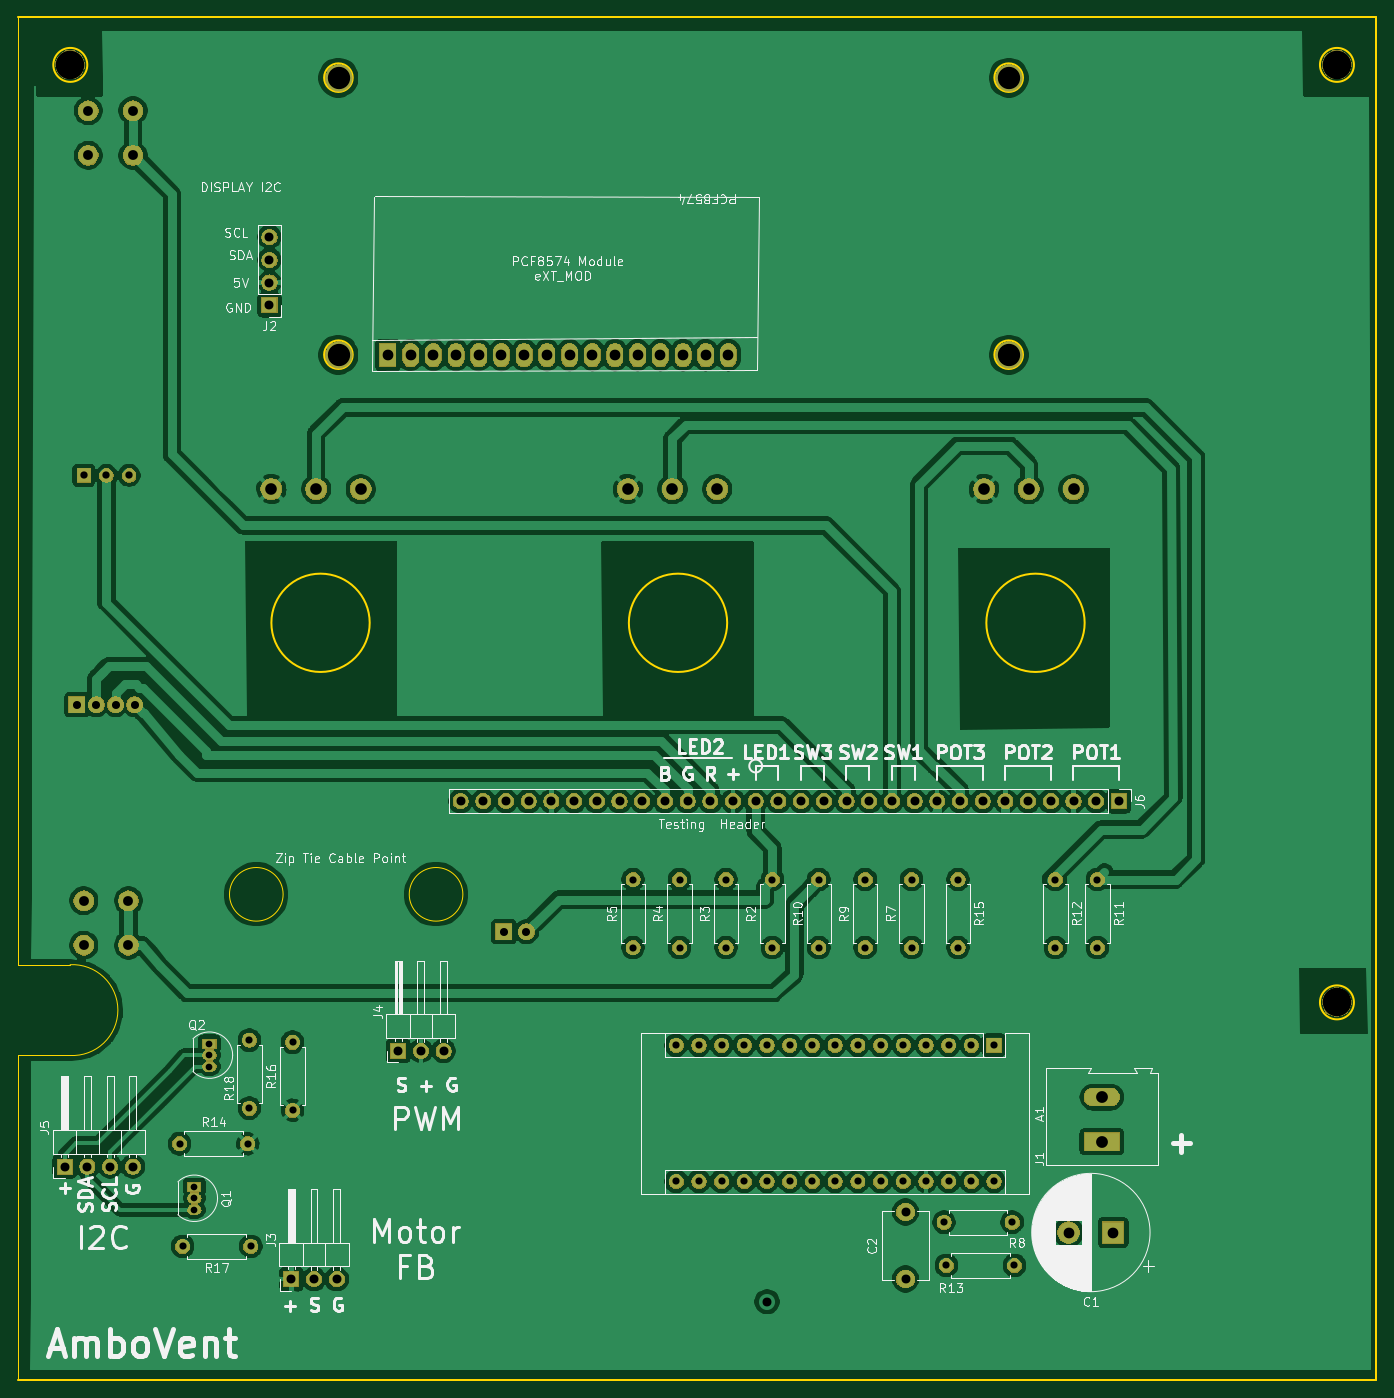
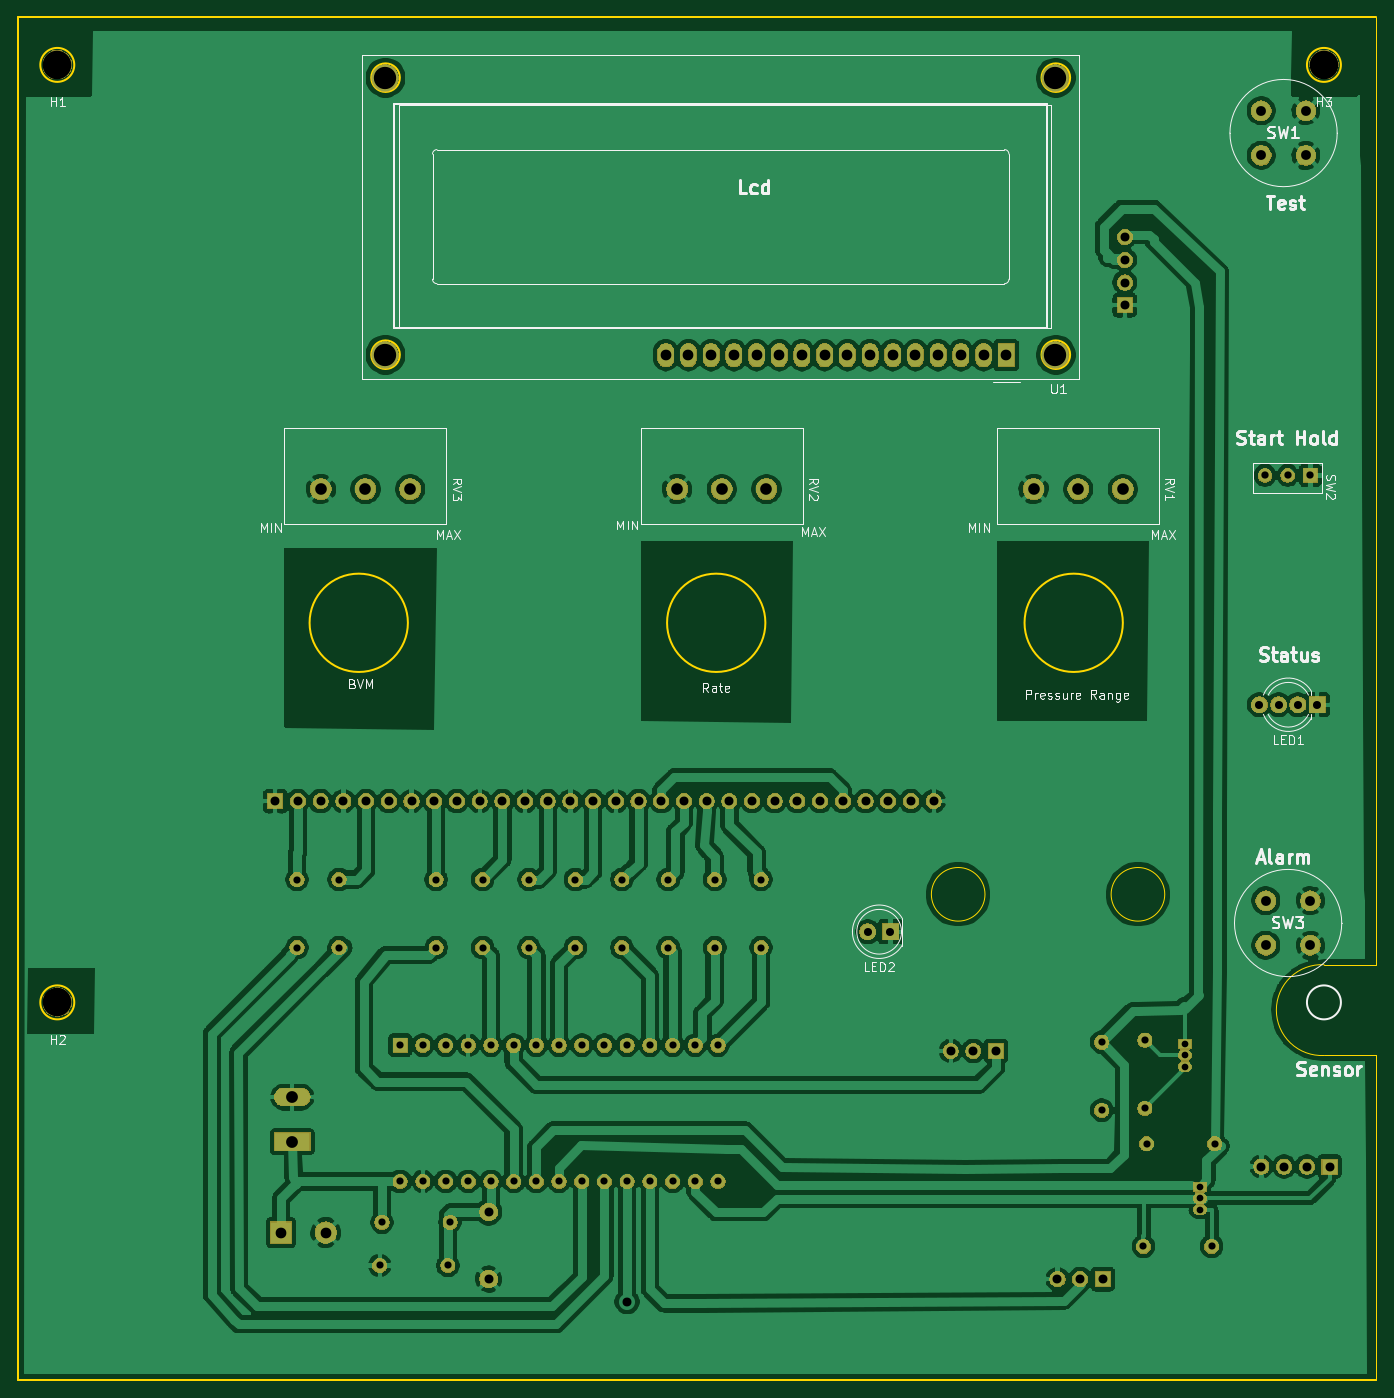
Circuit board: 9 layer files. Board 152.0 x 152.5 mm.
- bottom_copper: respirator-control_rev2-B_Cu.gbr (303848 bytes)
- bottom_mask: respirator-control_rev2-B_Mask.gbr (161908 bytes)
- bottom_silk: respirator-control_rev2-B_SilkS.gbr (31230 bytes)
- outline: respirator-control_rev2-Edge_Cuts.gbr (2002 bytes)
- top_copper: respirator-control_rev2-F_Cu.gbr (297961 bytes)
- top_mask: respirator-control_rev2-F_Mask.gbr (161908 bytes)
- top_silk: respirator-control_rev2-F_SilkS.gbr (90141 bytes)
- drill: respirator-control_rev2-NPTH.drl (347 bytes)
- drill: respirator-control_rev2-PTH.drl (3073 bytes)

=== bottom_copper: respirator-control_rev2-B_Cu.gbr (303848 bytes, source omitted) ===
=== bottom_mask: respirator-control_rev2-B_Mask.gbr (161908 bytes, source omitted) ===
=== bottom_silk: respirator-control_rev2-B_SilkS.gbr (31230 bytes, source omitted) ===
=== outline: respirator-control_rev2-Edge_Cuts.gbr ===
G04 #@! TF.GenerationSoftware,KiCad,Pcbnew,(5.1.5)-3*
G04 #@! TF.CreationDate,2020-05-04T10:21:06+03:00*
G04 #@! TF.ProjectId,respirator-control_rev2,72657370-6972-4617-946f-722d636f6e74,rev?*
G04 #@! TF.SameCoordinates,Original*
G04 #@! TF.FileFunction,Profile,NP*
%FSLAX46Y46*%
G04 Gerber Fmt 4.6, Leading zero omitted, Abs format (unit mm)*
G04 Created by KiCad (PCBNEW (5.1.5)-3) date 2020-05-04 10:21:06*
%MOMM*%
%LPD*%
G04 APERTURE LIST*
%ADD10C,0.150000*%
%ADD11C,0.200000*%
G04 APERTURE END LIST*
D10*
X180494000Y-167644000D02*
G75*
G03X180494000Y-167644000I-3000000J0D01*
G01*
X160380000Y-167644000D02*
G75*
G03X160380000Y-167644000I-3000000J0D01*
G01*
X130710000Y-175518000D02*
X136552000Y-175518002D01*
X130710000Y-174756000D02*
X130710000Y-175518000D01*
X130710000Y-174756000D02*
X130710000Y-69500000D01*
X130710000Y-222000000D02*
X130710000Y-185678000D01*
X136552000Y-185678000D02*
X130710000Y-185678000D01*
X136552000Y-175518002D02*
G75*
G02X136552000Y-185678000I253999J-5079999D01*
G01*
D11*
X168168001Y-107263473D02*
G75*
G03X168168001Y-107263473I-1600000J0D01*
G01*
X138468001Y-74834992D02*
G75*
G03X138468001Y-74834992I-1900000J0D01*
G01*
X282710000Y-222000000D02*
X282710000Y-69500000D01*
X250068001Y-137263473D02*
G75*
G03X250068001Y-137263473I-5500000J0D01*
G01*
X130710000Y-222000000D02*
X282710000Y-222000000D01*
X210068001Y-137263473D02*
G75*
G03X210068001Y-137263473I-5500000J0D01*
G01*
X280198001Y-179734992D02*
G75*
G03X280198001Y-179734992I-1900000J0D01*
G01*
X168168001Y-76263473D02*
G75*
G03X168168001Y-76263473I-1600000J0D01*
G01*
X280198001Y-74834992D02*
G75*
G03X280198001Y-74834992I-1900000J0D01*
G01*
X243168001Y-76263473D02*
G75*
G03X243168001Y-76263473I-1600000J0D01*
G01*
X282710000Y-69500000D02*
X130710000Y-69500000D01*
X170068001Y-137263473D02*
G75*
G03X170068001Y-137263473I-5500000J0D01*
G01*
X243168001Y-107263473D02*
G75*
G03X243168001Y-107263473I-1600000J0D01*
G01*
M02*

=== top_copper: respirator-control_rev2-F_Cu.gbr (297961 bytes, source omitted) ===
=== top_mask: respirator-control_rev2-F_Mask.gbr (161908 bytes, source omitted) ===
=== top_silk: respirator-control_rev2-F_SilkS.gbr (90141 bytes, source omitted) ===
=== drill: respirator-control_rev2-NPTH.drl ===
M48
; DRILL file {KiCad (5.1.5)-3} date 05/04/20 10:21:17
; FORMAT={-:-/ absolute / inch / decimal}
; #@! TF.CreationDate,2020-05-04T10:21:17+03:00
; #@! TF.GenerationSoftware,Kicad,Pcbnew,(5.1.5)-3
; #@! TF.FileFunction,NonPlated,1,2,NPTH
FMAT,2
INCH
T1C0.1260
%
G90
G05
T1
X10.9561Y-2.945
X5.3761Y-2.945
X10.9561Y-7.075
T0
M30

=== drill: respirator-control_rev2-PTH.drl ===
M48
; DRILL file {KiCad (5.1.5)-3} date 05/04/20 10:21:17
; FORMAT={-:-/ absolute / inch / decimal}
; #@! TF.CreationDate,2020-05-04T10:21:17+03:00
; #@! TF.GenerationSoftware,Kicad,Pcbnew,(5.1.5)-3
; #@! TF.FileFunction,Plated,1,2,PTH
FMAT,2
INCH
T1C0.0295
T2C0.0315
T3C0.0320
T4C0.0354
T5C0.0394
T6C0.0433
T7C0.0472
T8C0.0512
T9C0.0520
T10C0.0984
%
G90
G05
T1
X5.9231Y-7.8892
X5.9231Y-7.9392
X5.9231Y-7.9892
X5.9896Y-7.2587
X5.9896Y-7.3087
X5.9896Y-7.3587
T2
X8.8786Y-6.535
X8.8786Y-6.835
X5.8581Y-7.6987
X6.1581Y-7.6987
X7.8561Y-6.535
X7.8561Y-6.835
X6.3556Y-7.2517
X6.3556Y-7.5517
X9.0831Y-6.535
X9.0831Y-6.835
X8.2651Y-6.535
X8.2651Y-6.835
X9.2261Y-8.045
X9.5261Y-8.045
X8.0606Y-6.535
X8.0606Y-6.835
X9.2876Y-6.535
X9.2876Y-6.835
X6.1656Y-7.2427
X6.1656Y-7.5427
X8.4696Y-6.535
X8.4696Y-6.835
X9.7161Y-6.535
X9.7161Y-6.835
X8.6741Y-6.535
X8.6741Y-6.835
X8.0461Y-7.265
X8.0461Y-7.865
X8.1461Y-7.265
X8.1461Y-7.865
X8.2461Y-7.265
X8.2461Y-7.865
X8.3461Y-7.265
X8.3461Y-7.865
X8.4461Y-7.265
X8.4461Y-7.865
X8.5461Y-7.265
X8.5461Y-7.865
X8.6461Y-7.265
X8.6461Y-7.865
X8.7461Y-7.265
X8.7461Y-7.865
X8.8461Y-7.265
X8.8461Y-7.865
X8.9461Y-7.265
X8.9461Y-7.865
X9.0461Y-7.265
X9.0461Y-7.865
X9.1461Y-7.265
X9.1461Y-7.865
X9.2461Y-7.265
X9.2461Y-7.865
X9.3461Y-7.265
X9.3461Y-7.865
X9.4461Y-7.265
X9.4461Y-7.865
X9.9011Y-6.535
X9.9011Y-6.835
X5.8716Y-8.1512
X6.1716Y-8.1512
X9.2361Y-8.235
X9.5361Y-8.235
T3
X5.4361Y-4.755
X5.5361Y-4.755
X5.6361Y-4.755
T4
X5.4061Y-5.765
X5.4911Y-5.765
X5.5761Y-5.765
X5.6611Y-5.765
X7.2861Y-6.765
X7.3861Y-6.765
T5
X8.4461Y-8.395
X6.8211Y-7.2902
X6.9211Y-7.2902
X7.0211Y-7.2902
X7.0961Y-6.19
X7.1961Y-6.19
X7.2961Y-6.19
X7.3961Y-6.19
X7.4961Y-6.19
X7.5961Y-6.19
X7.6961Y-6.19
X7.7961Y-6.19
X7.8961Y-6.19
X7.9961Y-6.19
X8.0961Y-6.19
X8.1961Y-6.19
X8.2961Y-6.19
X8.3961Y-6.19
X8.4961Y-6.19
X8.5961Y-6.19
X8.6961Y-6.19
X8.7961Y-6.19
X8.8961Y-6.19
X8.9961Y-6.19
X9.0961Y-6.19
X9.1961Y-6.19
X9.2961Y-6.19
X9.3961Y-6.19
X9.4961Y-6.19
X9.5961Y-6.19
X9.6961Y-6.19
X9.7961Y-6.19
X9.8961Y-6.19
X9.9961Y-6.19
X5.3521Y-7.7997
X5.4521Y-7.7997
X5.5521Y-7.7997
X5.6521Y-7.7997
X6.2541Y-3.7051
X6.2541Y-3.8051
X6.2541Y-3.9051
X6.2541Y-4.0051
X6.3506Y-8.2957
X6.4506Y-8.2957
X6.5506Y-8.2957
X9.0561Y-7.9997
X9.0561Y-8.295
T6
X5.4361Y-6.6281
X5.4361Y-6.825
X5.6329Y-6.6281
X5.6329Y-6.825
X5.4561Y-3.1481
X5.4561Y-3.345
X5.6529Y-3.1481
X5.6529Y-3.345
T7
X6.7761Y-4.225
X6.8761Y-4.225
X6.9761Y-4.225
X7.0761Y-4.225
X7.1761Y-4.225
X7.2761Y-4.225
X7.3761Y-4.225
X7.4761Y-4.225
X7.5761Y-4.225
X7.6761Y-4.225
X7.7761Y-4.225
X7.8761Y-4.225
X7.9761Y-4.225
X8.0761Y-4.225
X8.1761Y-4.225
X8.2761Y-4.225
X9.7742Y-8.09
X9.9711Y-8.09
T8
X7.8324Y-4.815
X8.0292Y-4.815
X8.2261Y-4.815
X6.2624Y-4.815
X6.4592Y-4.815
X6.6561Y-4.815
X9.4024Y-4.815
X9.5992Y-4.815
X9.7961Y-4.815
T9
X9.9211Y-7.4931
X9.9211Y-7.69
T10
X6.5596Y-3.0045
X6.5596Y-4.225
X9.5123Y-3.0045
X9.5123Y-4.225
T0
M30

